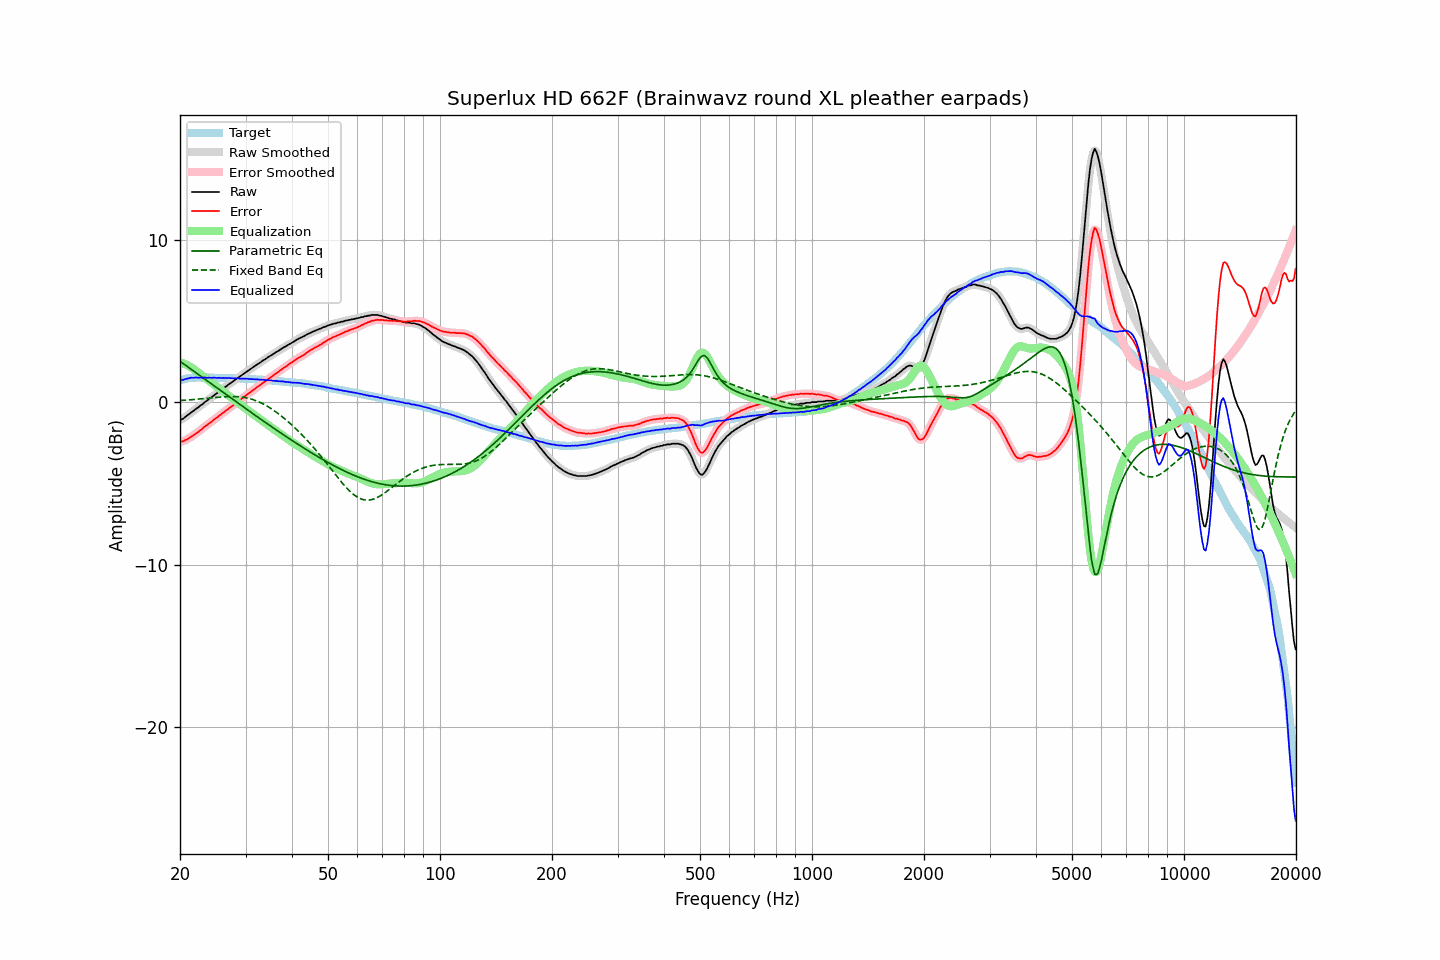

Source data for this figure (header and first rows):
frequency, raw, error, smoothed, error_smoothed, equalization, parametric_eq, fixed_band_eq, equalized_raw, equalized_smoothed, target
20.00, -1.10, -2.44, -1.11, -2.44, 2.46, 2.52, 0.10, 1.36, 1.35, 1.34
20.20, -1.06, -2.43, -1.06, -2.42, 2.43, 2.44, 0.11, 1.37, 1.37, 1.37
20.40, -1.02, -2.42, -1.00, -2.40, 2.39, 2.37, 0.11, 1.37, 1.39, 1.40
20.61, -0.93, -2.35, -0.94, -2.36, 2.35, 2.30, 0.12, 1.41, 1.41, 1.42
20.81, -0.86, -2.30, -0.86, -2.31, 2.30, 2.23, 0.13, 1.44, 1.43, 1.45
21.02, -0.79, -2.26, -0.78, -2.25, 2.25, 2.16, 0.13, 1.46, 1.47, 1.47
21.23, -0.71, -2.19, -0.71, -2.20, 2.19, 2.09, 0.14, 1.48, 1.48, 1.48
21.44, -0.63, -2.12, -0.64, -2.13, 2.14, 2.02, 0.15, 1.51, 1.50, 1.49
21.66, -0.57, -2.07, -0.56, -2.06, 2.07, 1.94, 0.16, 1.50, 1.51, 1.50
21.87, -0.49, -1.99, -0.49, -2.00, 2.00, 1.87, 0.17, 1.51, 1.51, 1.50
22.09, -0.41, -1.92, -0.42, -1.93, 1.93, 1.80, 0.17, 1.52, 1.51, 1.51
22.31, -0.35, -1.86, -0.34, -1.85, 1.85, 1.73, 0.18, 1.50, 1.51, 1.51
22.54, -0.27, -1.78, -0.27, -1.78, 1.78, 1.66, 0.19, 1.51, 1.51, 1.51
22.76, -0.19, -1.70, -0.20, -1.71, 1.70, 1.59, 0.20, 1.51, 1.50, 1.51
22.99, -0.13, -1.63, -0.12, -1.62, 1.62, 1.51, 0.21, 1.49, 1.51, 1.50
23.22, -0.03, -1.53, -0.04, -1.54, 1.55, 1.44, 0.22, 1.52, 1.51, 1.50
23.45, 0.04, -1.46, 0.04, -1.46, 1.47, 1.37, 0.23, 1.51, 1.51, 1.50
23.69, 0.10, -1.40, 0.11, -1.39, 1.39, 1.30, 0.24, 1.49, 1.51, 1.50
23.92, 0.19, -1.31, 0.18, -1.32, 1.32, 1.23, 0.25, 1.51, 1.50, 1.50
24.16, 0.26, -1.25, 0.26, -1.25, 1.24, 1.16, 0.26, 1.50, 1.50, 1.51
24.40, 0.33, -1.18, 0.34, -1.17, 1.17, 1.08, 0.27, 1.50, 1.51, 1.51
24.65, 0.41, -1.09, 0.40, -1.10, 1.09, 1.01, 0.28, 1.50, 1.50, 1.50
24.89, 0.48, -1.02, 0.48, -1.02, 1.02, 0.94, 0.29, 1.50, 1.50, 1.50
25.14, 0.54, -0.96, 0.55, -0.94, 0.94, 0.87, 0.29, 1.49, 1.50, 1.50
25.39, 0.63, -0.86, 0.62, -0.87, 0.87, 0.80, 0.30, 1.50, 1.49, 1.50
25.65, 0.70, -0.80, 0.70, -0.79, 0.79, 0.73, 0.31, 1.49, 1.49, 1.50
25.91, 0.77, -0.72, 0.77, -0.71, 0.72, 0.65, 0.32, 1.48, 1.49, 1.48
26.16, 0.85, -0.63, 0.85, -0.64, 0.64, 0.58, 0.32, 1.49, 1.49, 1.48
26.43, 0.92, -0.56, 0.92, -0.56, 0.57, 0.51, 0.33, 1.48, 1.49, 1.48
26.69, 0.99, -0.49, 0.99, -0.49, 0.49, 0.44, 0.34, 1.48, 1.48, 1.48
26.96, 1.07, -0.41, 1.07, -0.42, 0.42, 0.37, 0.34, 1.48, 1.48, 1.48
27.23, 1.14, -0.34, 1.14, -0.34, 0.34, 0.30, 0.34, 1.48, 1.48, 1.48
27.50, 1.21, -0.27, 1.21, -0.27, 0.27, 0.23, 0.34, 1.48, 1.47, 1.48
27.77, 1.27, -0.20, 1.28, -0.19, 0.19, 0.16, 0.34, 1.46, 1.47, 1.47
28.05, 1.35, -0.12, 1.35, -0.11, 0.12, 0.08, 0.34, 1.47, 1.47, 1.47
28.33, 1.43, -0.03, 1.42, -0.04, 0.04, 0.01, 0.34, 1.47, 1.46, 1.46
28.62, 1.49, 0.03, 1.49, 0.04, -0.03, -0.06, 0.33, 1.46, 1.46, 1.46
28.90, 1.56, 0.11, 1.56, 0.11, -0.11, -0.13, 0.32, 1.45, 1.45, 1.46
29.19, 1.63, 0.19, 1.63, 0.18, -0.18, -0.20, 0.32, 1.45, 1.45, 1.44
29.48, 1.70, 0.25, 1.70, 0.26, -0.26, -0.27, 0.30, 1.44, 1.44, 1.45
29.78, 1.78, 0.34, 1.78, 0.33, -0.33, -0.34, 0.29, 1.45, 1.44, 1.44
30.08, 1.85, 0.41, 1.85, 0.41, -0.41, -0.41, 0.27, 1.44, 1.44, 1.44
30.38, 1.92, 0.49, 1.92, 0.49, -0.48, -0.48, 0.25, 1.44, 1.44, 1.43
30.68, 1.98, 0.55, 1.98, 0.56, -0.56, -0.55, 0.22, 1.42, 1.43, 1.43
30.99, 2.05, 0.63, 2.05, 0.63, -0.63, -0.62, 0.20, 1.42, 1.42, 1.42
31.30, 2.12, 0.70, 2.12, 0.70, -0.70, -0.69, 0.17, 1.42, 1.41, 1.42
31.61, 2.18, 0.77, 2.18, 0.77, -0.77, -0.76, 0.14, 1.40, 1.41, 1.41
31.93, 2.25, 0.85, 2.25, 0.85, -0.85, -0.83, 0.10, 1.40, 1.40, 1.40
32.24, 2.32, 0.93, 2.31, 0.92, -0.92, -0.90, 0.06, 1.40, 1.39, 1.39
32.57, 2.38, 0.99, 2.38, 0.99, -0.99, -0.97, 0.02, 1.39, 1.39, 1.39
32.89, 2.44, 1.05, 2.45, 1.07, -1.06, -1.04, -0.02, 1.38, 1.38, 1.39
33.22, 2.52, 1.14, 2.52, 1.14, -1.14, -1.11, -0.07, 1.38, 1.38, 1.38
33.55, 2.59, 1.22, 2.58, 1.21, -1.21, -1.17, -0.12, 1.38, 1.37, 1.37
33.89, 2.64, 1.28, 2.65, 1.28, -1.28, -1.24, -0.18, 1.36, 1.37, 1.36
34.23, 2.71, 1.35, 2.71, 1.35, -1.35, -1.31, -0.23, 1.36, 1.36, 1.36
34.57, 2.78, 1.43, 2.77, 1.43, -1.43, -1.38, -0.29, 1.35, 1.35, 1.35
34.92, 2.84, 1.50, 2.84, 1.50, -1.50, -1.45, -0.36, 1.34, 1.34, 1.34
35.27, 2.90, 1.57, 2.90, 1.57, -1.57, -1.52, -0.42, 1.33, 1.33, 1.33
35.62, 2.96, 1.64, 2.96, 1.64, -1.64, -1.58, -0.49, 1.32, 1.32, 1.32
35.97, 3.02, 1.71, 3.02, 1.71, -1.71, -1.65, -0.56, 1.31, 1.31, 1.31
... 635 more rows
